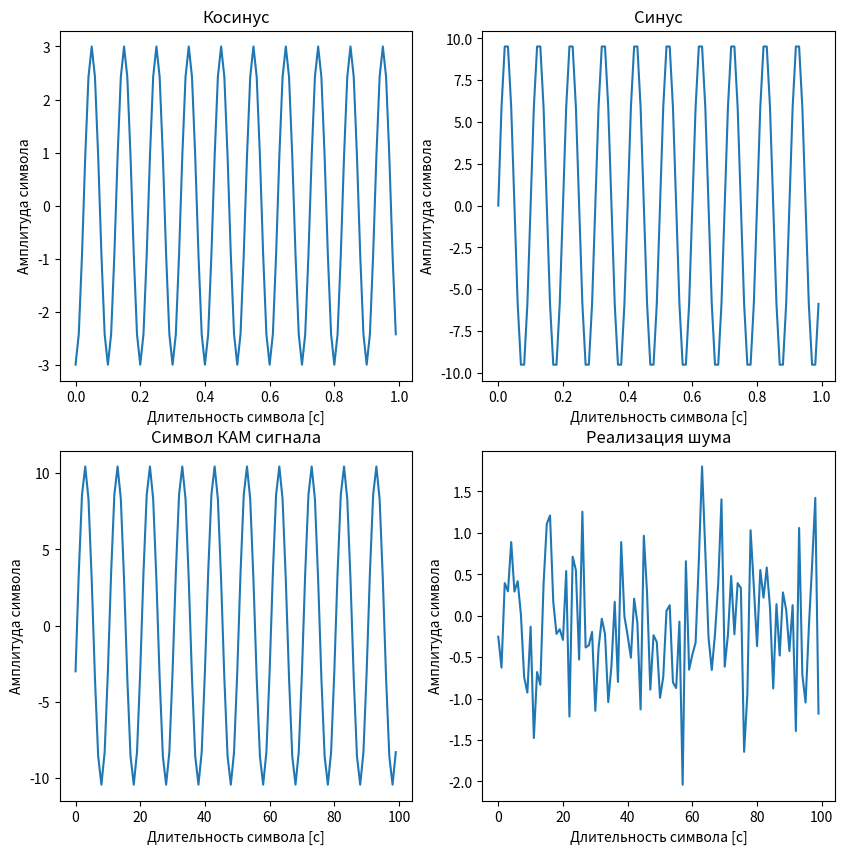
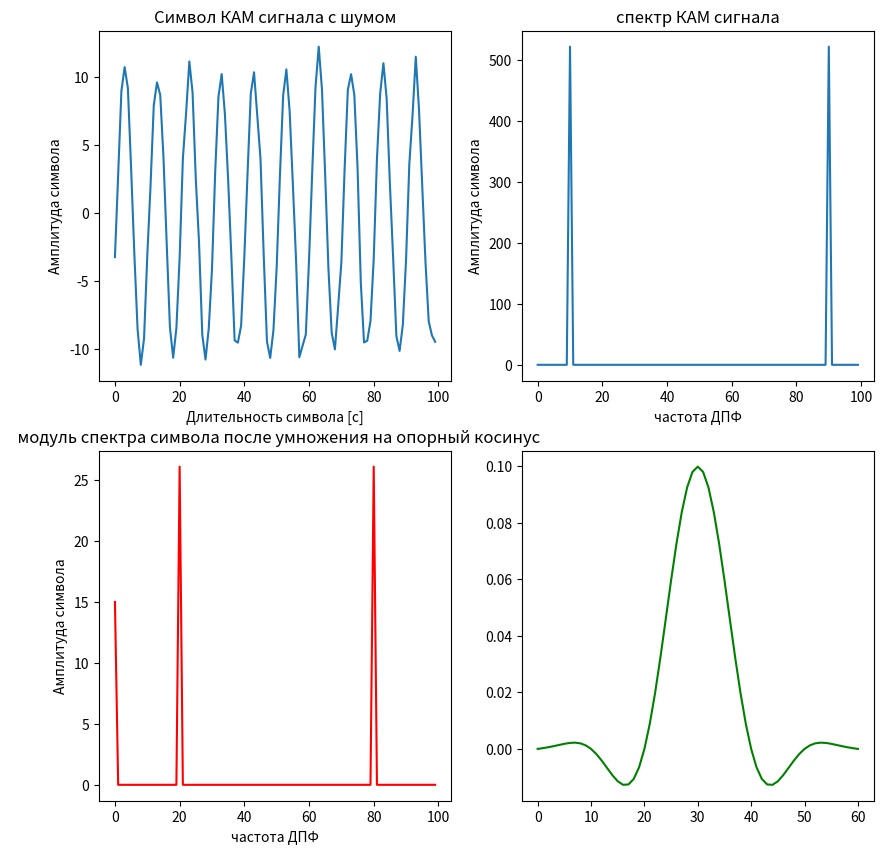
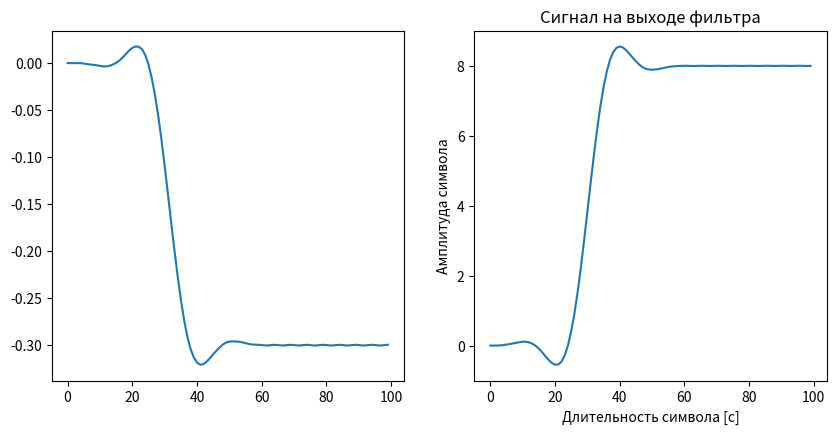

These charts were generated, in order, by the following Python code:
#!/usr/bin/env python3
# -*- coding: utf-8 -*-
"""
Created on Wed Oct 25 15:45:09 2023

@author: plutosdr
"""

import numpy as np
import matplotlib.pyplot as plt
from scipy import signal
from scipy.signal import kaiserord, lfilter, firwin, freqz
from scipy import fftpack
 
 
t=np.arange(0,1,0.01)
cs=np.cos(2*np.pi*10*t)             
ss=np.sin(2*np.pi*10*t)
I=-3
#Q=-1
Q = 10
S2=I*cs
S3=Q*ss
 
plt.figure(1, figsize=(10,10))

plt.subplot(2, 2, 1)
plt.plot(t,S2)
plt.xlabel('Длительность символа [с]')
plt.ylabel('Амплитуда символа')
plt.title('Косинус')
 
#plt.figure(2)
plt.subplot(2, 2, 2)
plt.plot(t,S3)
plt.xlabel('Длительность символа [с]')
plt.ylabel('Амплитуда символа')
plt.title('Синус')
 
qam=S2+S3
 
plt.subplot(2, 2, 3)
plt.plot(qam) # символ КАМ модулированного сигнала
plt.xlabel('Длительность символа [с]')
plt.ylabel('Амплитуда символа')
plt.title('Cимвол КАМ сигнала')


qam2=qam**2 # формирование нормального щума с мошностью, нужной для заданного ОСШ
qam_db=10*np.log10(qam2)
snr_db=20 # требуемое ОСШ в ДБ
sig_awg_watts=np.mean(qam2)
sig_awg_db=10*np.log10(sig_awg_watts)
noise_awg_db=sig_awg_db - snr_db
noise_awg_watts=10**(noise_awg_db/10)
mean_noise=0
noise_volts=np.random.normal(mean_noise, np.sqrt(noise_awg_watts),len(qam2))
 
plt.subplot(2, 2, 4)
plt.plot(noise_volts)
plt.xlabel('Длительность символа [с]')
plt.ylabel('Амплитуда символа')
plt.title('Реализация шума')

qam_n=qam+noise_volts

plt.figure(2, figsize=(10,10))
plt.subplot(2, 2, 1)
plt.plot(qam_n) # символ КАМ модулированного сигнала с шумом
#plt.figure(6)
#plt.figure(6, figsize=(20, 20))
plt.xlabel('Длительность символа [с]')
plt.ylabel('Амплитуда символа')
plt.title('Cимвол КАМ сигнала с шумом')

XK=np.fft.fft(qam)
K=np.arange(100)
plt.subplot(2, 2, 2)
plt.plot(K,np.abs(XK))  # модуль спектра КАМ модулированного сигнала
plt.xlabel('частота ДПФ')
plt.ylabel('Амплитуда символа')
plt.title('спектр КАМ сигнала')
 
p1=np.cos(2*np.pi *10*t) #   опорный косинус в приемнике
p2= np.sin(2*np.pi*10*t)  # опорный синус в приемнике
rc=qam*p1 * 0.1 # умножаем принятый сигнал на опорный косинус
rs=qam*p2 * 0.8 # умножаем принятый сигнал на опорный синус
 
#plt.figure(7, figsize=(20, 20))
plt.subplot(2, 2, 3)
 
XK=np.fft.fft(rc) 
K=np.arange(100)
plt.plot(K,np.abs(XK), 'r') # модуль спектра символа после умножения на опорный косинус в приемнике
plt.xlabel('частота ДПФ')
plt.ylabel('Амплитуда символа')
plt.title('  модуль спектра символа после умножения на опорный косинус')

 
n=61
taps=signal.firwin(n,0.1) #  вычисляем импульсную характеристику цифрового ФНЧ
plt.subplot(2, 2, 4)
plt.plot(taps, 'g')
#plt.show()
w,h=signal.freqz(taps,worN=8000) # частотная характеристика фнч
rcf=2*signal.lfilter(taps,1.0,rc) #  фильтрация в фнч косинусной части принятого сигнала
plt.figure(3, figsize=(10, 10))

plt.subplot(2, 2, 1)
plt.plot(rcf)
#plt.figure(9)
rsf=2*signal.lfilter(taps,1.0,rs) #  фильтрация в фнч  синусной части принятого сигнала
plt.subplot(2, 2, 2)
plt.plot(rsf)
plt.xlabel('Длительность символа [с]')
plt.ylabel('Амплитуда символа')
plt.title('Cигнал на выходе фильтра')
